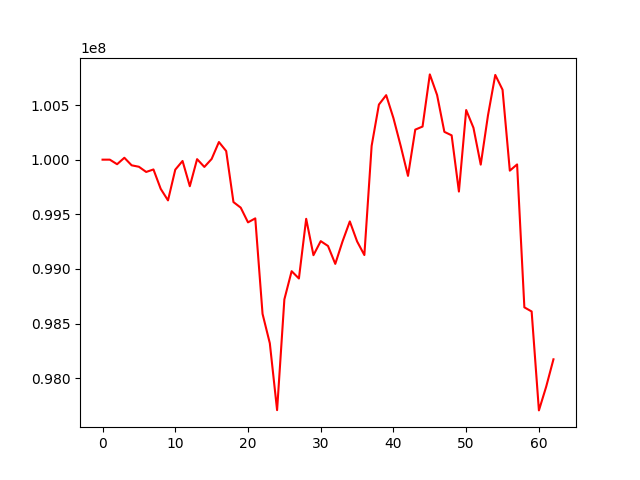

Values plotted in this chart, from the file beside it:
, 0
0, 100000000
1, 100000112
2, 99958304
3, 100017409
4, 99948333
5, 99935040
6, 99887475
7, 99910385
8, 99732474
9, 99627219
10, 99908443
11, 99988054
12, 99756973
13, 100004699
14, 99933454
15, 100006379
16, 100161391
17, 100079106
18, 99611774
19, 99560671
20, 99426017
21, 99462560
22, 98588553
23, 98319419
24, 97707046
25, 98720834
26, 98979078
27, 98912260
28, 99458450
29, 99125550
30, 99254190
31, 99209943
32, 99045957
33, 99251936
34, 99434647
35, 99251632
36, 99126818
37, 100126176
38, 100504409
39, 100590504
40, 100379908
41, 100124460
42, 99851444
43, 100275003
44, 100303032
45, 100780531
46, 100591812
47, 100254561
48, 100222624
49, 99708031
50, 100454325
51, 100291821
52, 99954305
53, 100406430
54, 100775516
55, 100640088
56, 99899401
57, 99956318
58, 98648140
59, 98610260
... 3 more rows
